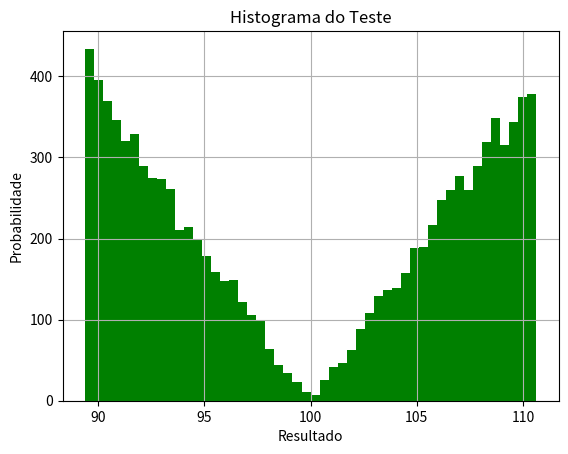

Generate this figure with matplotlib:
# Uso da biblioteca matplotlib para gerar um exemplo simples de gráfico de histograma

import matplotlib.pyplot as plt
from random import random
from math import sqrt
mu=100
sigma=15
x=[]

for i in range(10000):
   u = random()-0.5
   if u >=0 :
      x.append(mu + sigma*sqrt(u) )
   else:
      x.append(mu - sigma*sqrt(-u))
      
# Desenha o histograma dos dados
plt.hist(x, 50, facecolor='g')
plt.xlabel('Resultado')
plt.ylabel('Probabilidade')
plt.title('Histograma do Teste')
plt.grid(True)
plt.show()